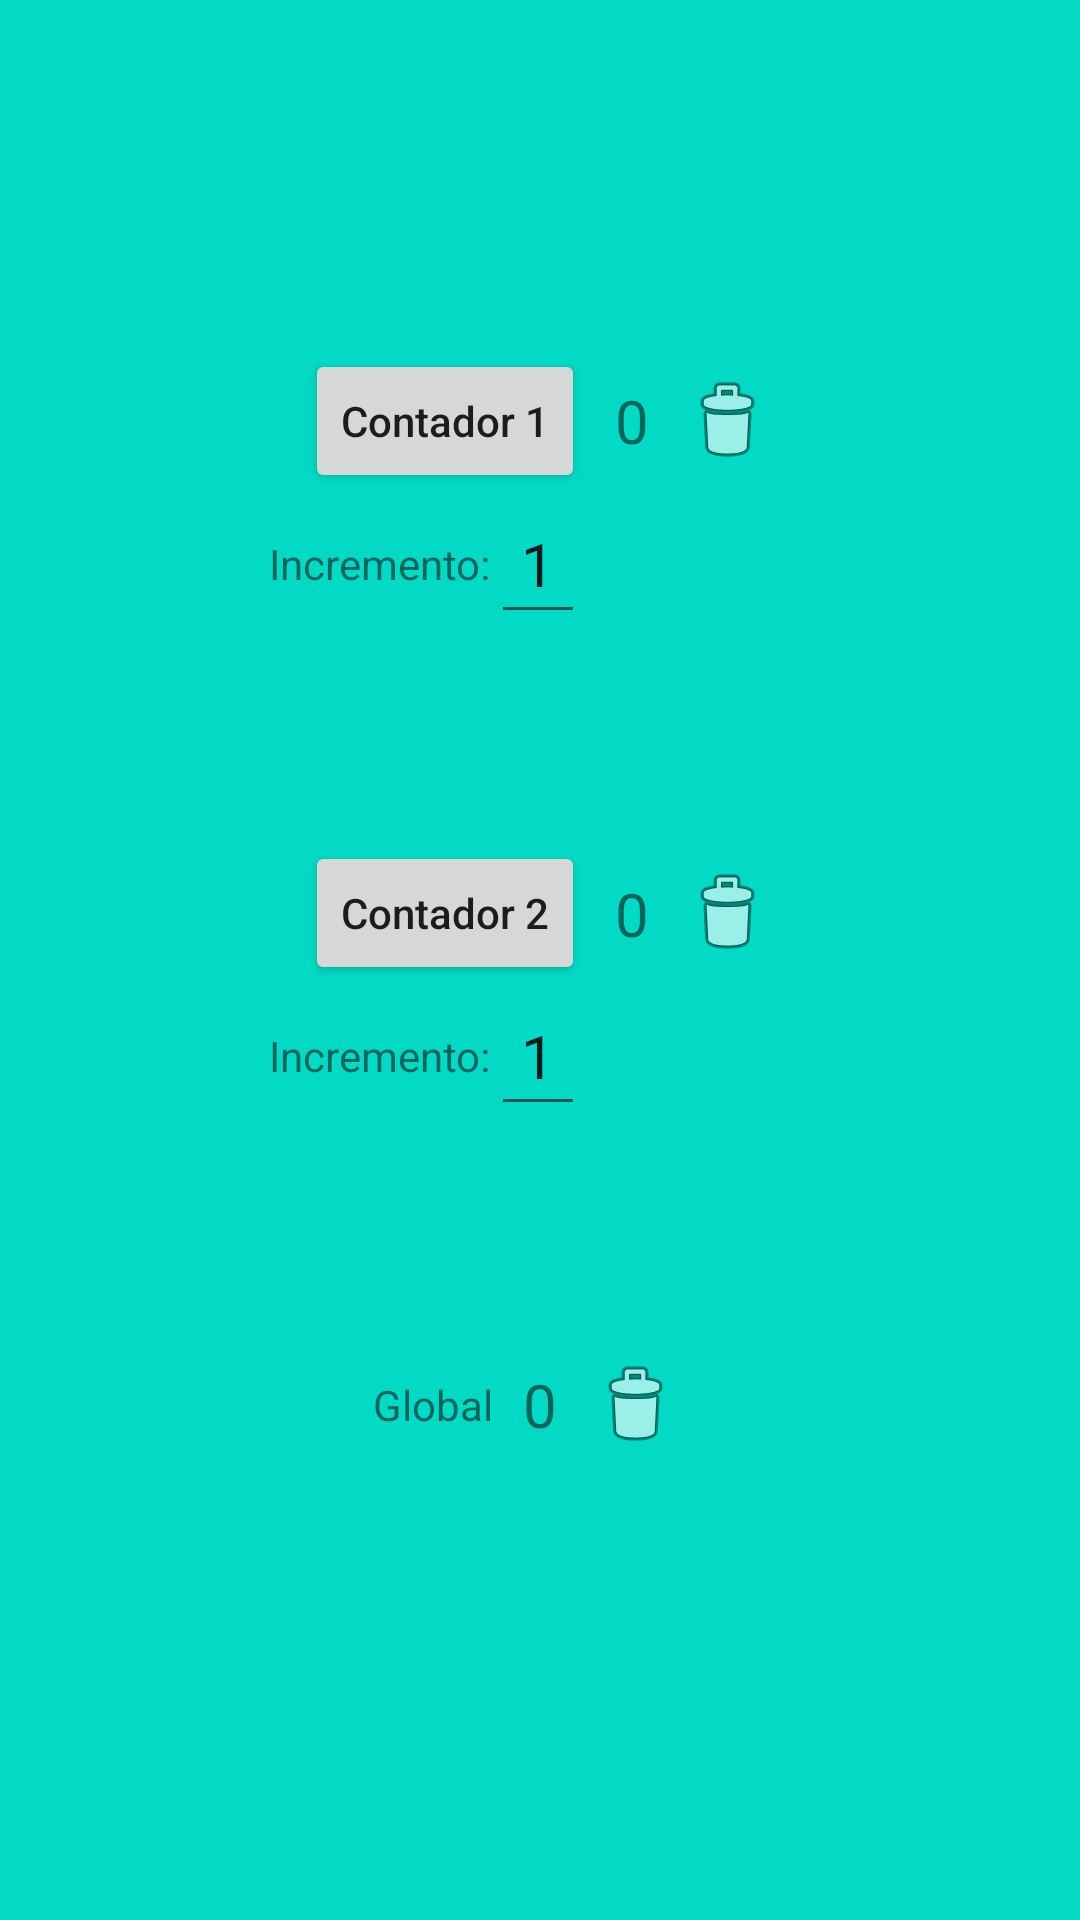

Android layout source for this screen:
<!-- AndroidManifest.xml: application theme Theme.Examen1T -->
<!-- res/layout/activity_contador.xml -->
<?xml version="1.0" encoding="utf-8"?>
<androidx.constraintlayout.widget.ConstraintLayout
    xmlns:android="http://schemas.android.com/apk/res/android"
    xmlns:app="http://schemas.android.com/apk/res-auto"
    xmlns:tools="http://schemas.android.com/tools"
    android:layout_width="match_parent"
    android:layout_height="match_parent"
    android:background="@color/teal_200"
    tools:context=".ContadorActivity">

    <Button
        android:id="@+id/button1"
        android:layout_width="wrap_content"
        android:layout_height="wrap_content"
        android:text="Contador 1"
        android:textAllCaps="false"
        app:layout_constraintBottom_toTopOf="@+id/button2"
        app:layout_constraintEnd_toStartOf="@id/tvCuenta1"
        app:layout_constraintHorizontal_chainStyle="packed"
        app:layout_constraintStart_toStartOf="parent"
        app:layout_constraintTop_toTopOf="parent" />

    <EditText
        android:id="@+id/et1"
        style="@style/cuenta"
        android:text="1"
        android:inputType="number"
        app:layout_constraintEnd_toEndOf="@+id/button1"
        app:layout_constraintTop_toBottomOf="@+id/button1" />

    <TextView
        android:id="@+id/tvCuenta1"
        style="@style/cuenta"
        android:text="0"
        app:layout_constraintBottom_toBottomOf="@+id/button1"
        app:layout_constraintEnd_toStartOf="@+id/ivReset1"
        app:layout_constraintStart_toEndOf="@+id/button1"
        app:layout_constraintTop_toTopOf="@+id/button1" />

    <ImageView
        android:id="@+id/ivReset1"
        android:layout_width="wrap_content"
        android:layout_height="wrap_content"
        app:layout_constraintBottom_toBottomOf="@+id/button1"
        app:layout_constraintEnd_toEndOf="parent"
        app:layout_constraintStart_toEndOf="@+id/tvCuenta1"
        app:layout_constraintTop_toTopOf="@+id/button1"
        app:srcCompat="@android:drawable/ic_menu_delete" />

    <TextView
        android:id="@+id/tvIncremento1"
        android:layout_width="wrap_content"
        android:layout_height="wrap_content"
        android:text="Incremento:"
        app:layout_constraintBottom_toBottomOf="@+id/et1"
        app:layout_constraintEnd_toStartOf="@+id/et1"
        app:layout_constraintTop_toTopOf="@+id/et1" />





    <Button
        android:id="@+id/button2"
        android:layout_width="wrap_content"
        android:layout_height="wrap_content"
        android:text="Contador 2"
        android:textAllCaps="false"
        app:layout_constraintBottom_toTopOf="@+id/tvCuentaGlobal"
        app:layout_constraintEnd_toStartOf="@id/tvCuenta2"
        app:layout_constraintHorizontal_bias="0.5"
        app:layout_constraintHorizontal_chainStyle="packed"
        app:layout_constraintStart_toStartOf="parent"
        app:layout_constraintTop_toBottomOf="@+id/button1" />

    <EditText
        android:id="@+id/et2"
        style="@style/cuenta"
        android:text="1"
        android:inputType="number"
        app:layout_constraintEnd_toEndOf="@+id/button2"
        app:layout_constraintTop_toBottomOf="@+id/button2" />

    <TextView
        android:id="@+id/tvCuenta2"
        style="@style/cuenta"
        android:text="0"
        app:layout_constraintBottom_toBottomOf="@+id/button2"
        app:layout_constraintEnd_toStartOf="@+id/ivReset2"
        app:layout_constraintStart_toEndOf="@+id/button2"
        app:layout_constraintTop_toTopOf="@+id/button2" />

    <ImageView
        android:id="@+id/ivReset2"
        android:layout_width="wrap_content"
        android:layout_height="wrap_content"
        app:layout_constraintBottom_toBottomOf="@+id/button2"
        app:layout_constraintEnd_toEndOf="parent"
        app:layout_constraintStart_toEndOf="@+id/tvCuenta2"
        app:layout_constraintTop_toTopOf="@+id/button2"
        app:srcCompat="@android:drawable/ic_menu_delete" />

    <TextView
        android:id="@+id/tvIncremento2"
        android:layout_width="wrap_content"
        android:layout_height="wrap_content"
        android:text="Incremento:"
        app:layout_constraintBottom_toBottomOf="@+id/et2"
        app:layout_constraintEnd_toStartOf="@+id/et2"
        app:layout_constraintTop_toTopOf="@+id/et2" />





    <TextView
        android:id="@+id/textView"
        android:layout_width="wrap_content"
        android:layout_height="wrap_content"
        android:text="Global"
        app:layout_constraintBottom_toBottomOf="@+id/tvCuentaGlobal"
        app:layout_constraintEnd_toStartOf="@+id/tvCuentaGlobal"
        app:layout_constraintTop_toTopOf="@+id/tvCuentaGlobal" />

    <TextView
        android:id="@+id/tvCuentaGlobal"
        style="@style/cuenta"
        android:text="0"
        app:layout_constraintBottom_toBottomOf="parent"
        app:layout_constraintEnd_toEndOf="parent"
        app:layout_constraintStart_toStartOf="parent"
        app:layout_constraintTop_toTopOf="parent"
        app:layout_constraintVertical_bias="0.75" />

    <ImageView
        android:id="@+id/ivResetG"
        android:layout_width="wrap_content"
        android:layout_height="wrap_content"
        app:layout_constraintBottom_toBottomOf="@+id/tvCuentaGlobal"
        app:layout_constraintStart_toEndOf="@+id/tvCuentaGlobal"
        app:layout_constraintTop_toTopOf="@+id/tvCuentaGlobal"
        app:srcCompat="@android:drawable/ic_menu_delete" />

</androidx.constraintlayout.widget.ConstraintLayout>
<!-- resources referenced by this layout -->
<resources>
  <style name="cuenta">
          <item name="android:layout_height">wrap_content</item>
          <item name="android:layout_width">wrap_content</item>
          <item name="android:padding">10dp</item>
          <item name="android:textSize">20sp</item>
      </style>
  <style name="Theme.Examen1T" parent="Theme.MaterialComponents.DayNight.DarkActionBar">
          
          <item name="colorPrimary">@color/purple_500</item>
          <item name="colorPrimaryVariant">@color/purple_700</item>
          <item name="colorOnPrimary">@color/white</item>
          
          <item name="colorSecondary">@color/teal_200</item>
          <item name="colorSecondaryVariant">@color/teal_700</item>
          <item name="colorOnSecondary">@color/black</item>
          
          <item name="android:statusBarColor" tools:targetApi="l">?attr/colorPrimaryVariant</item>
          
      </style>
  <!-- not gathered from this repository: default colours our renderer supplied (Android Studio template values) -->
  <color name="purple_500">#FF6200EE</color>
  <color name="purple_700">#FF3700B3</color>
  <color name="teal_200">#FF03DAC5</color>
  <color name="teal_700">#FF018786</color>
  <color name="black">#FF000000</color>
  <color name="white">#FFFFFFFF</color>
</resources>
